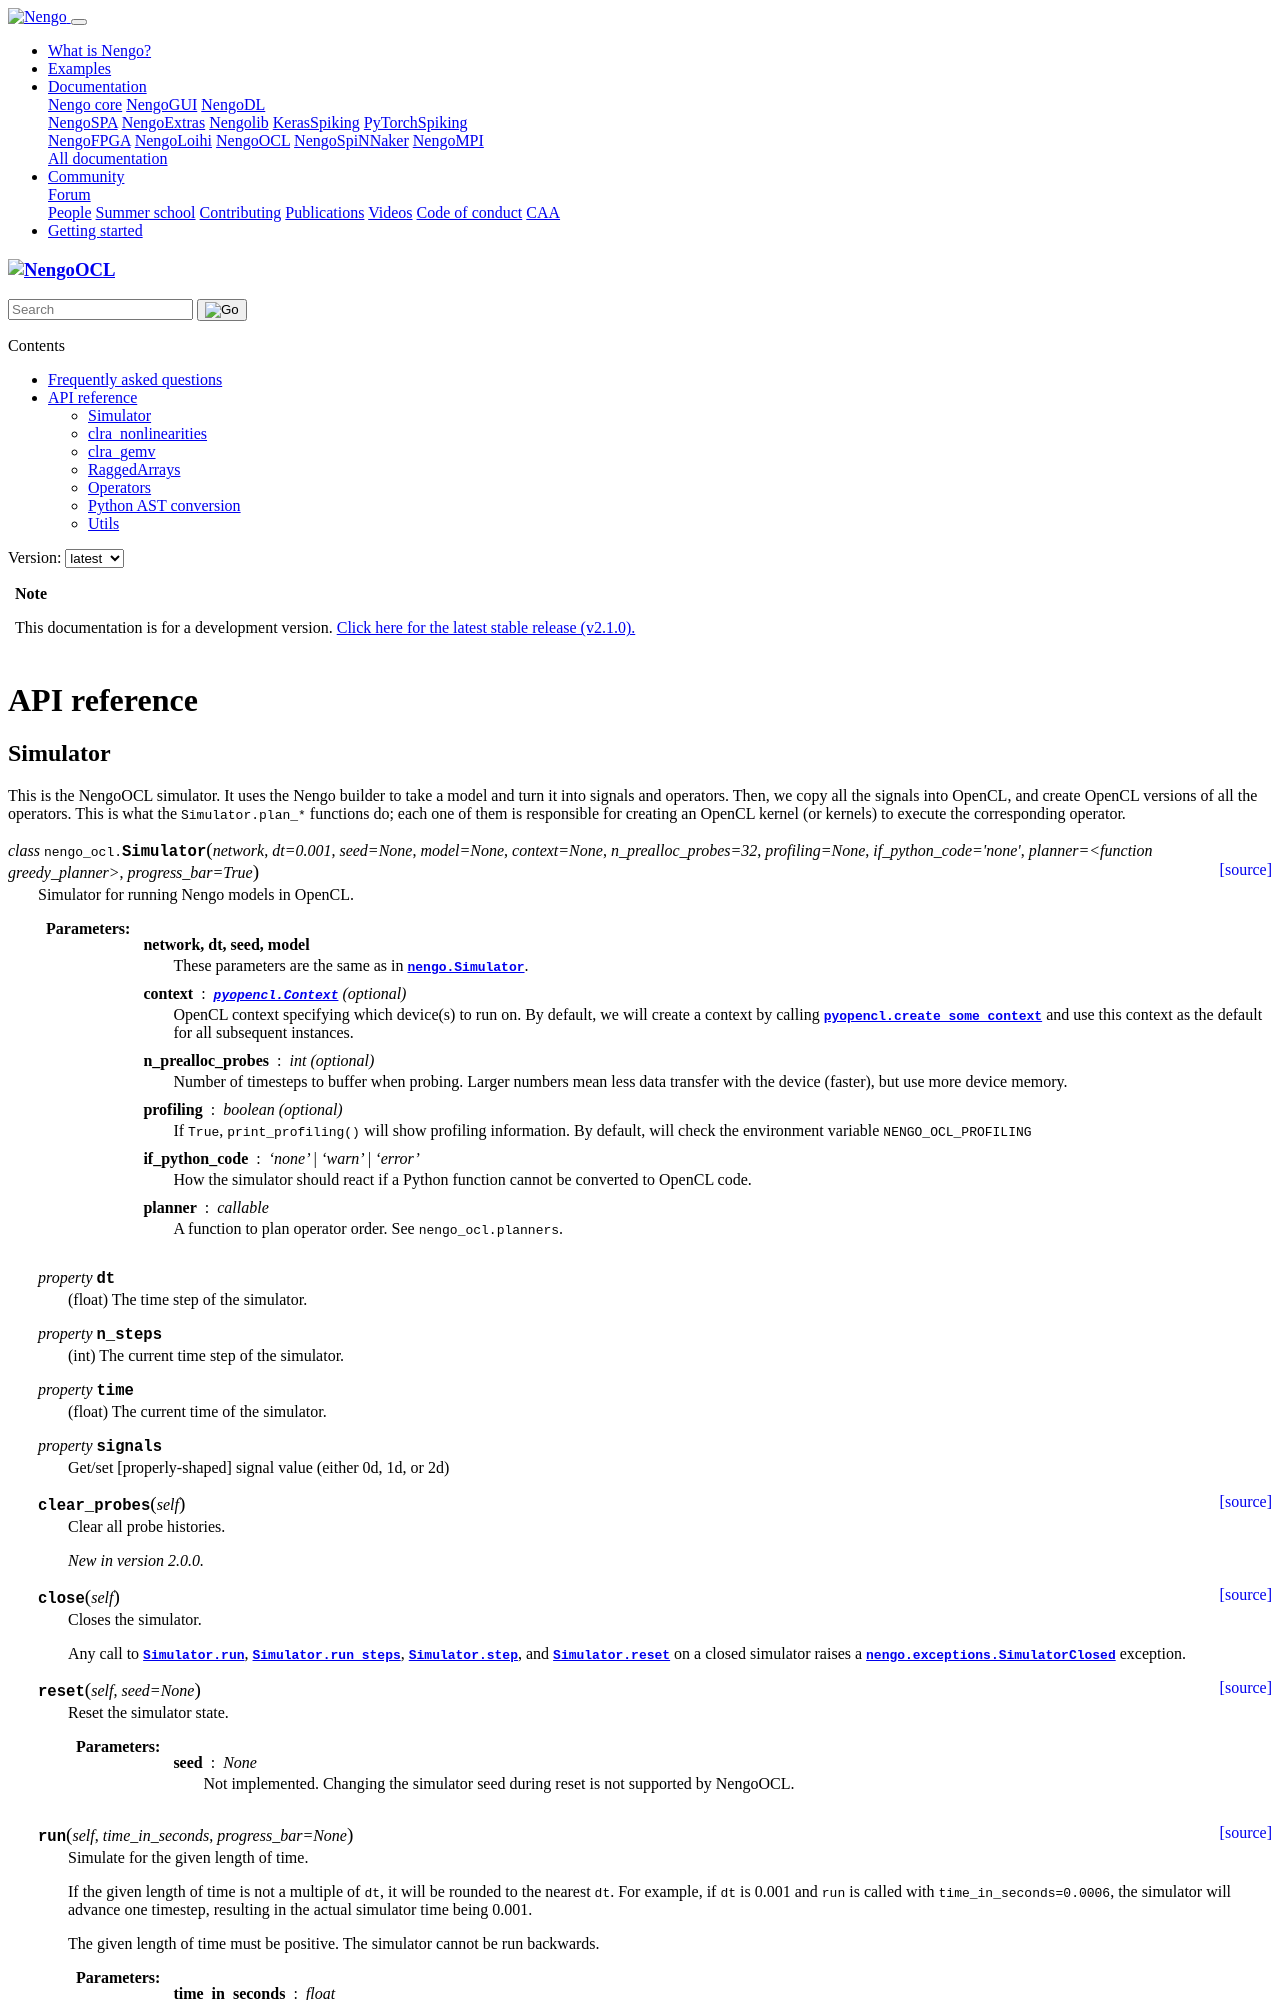

repository: nengo/nengo-ocl · page: api.html · generator: sphinx

*************
API reference
*************

.. default-role:: obj

Simulator
=========

This is the NengoOCL simulator.
It uses the Nengo builder to take a model
and turn it into signals and operators.
Then, we copy all the signals into OpenCL,
and create OpenCL versions of all the operators.
This is what the ``Simulator.plan_*`` functions do;
each one of them is responsible for
creating an OpenCL kernel (or kernels)
to execute the corresponding operator.

.. autoclass:: nengo_ocl.Simulator
